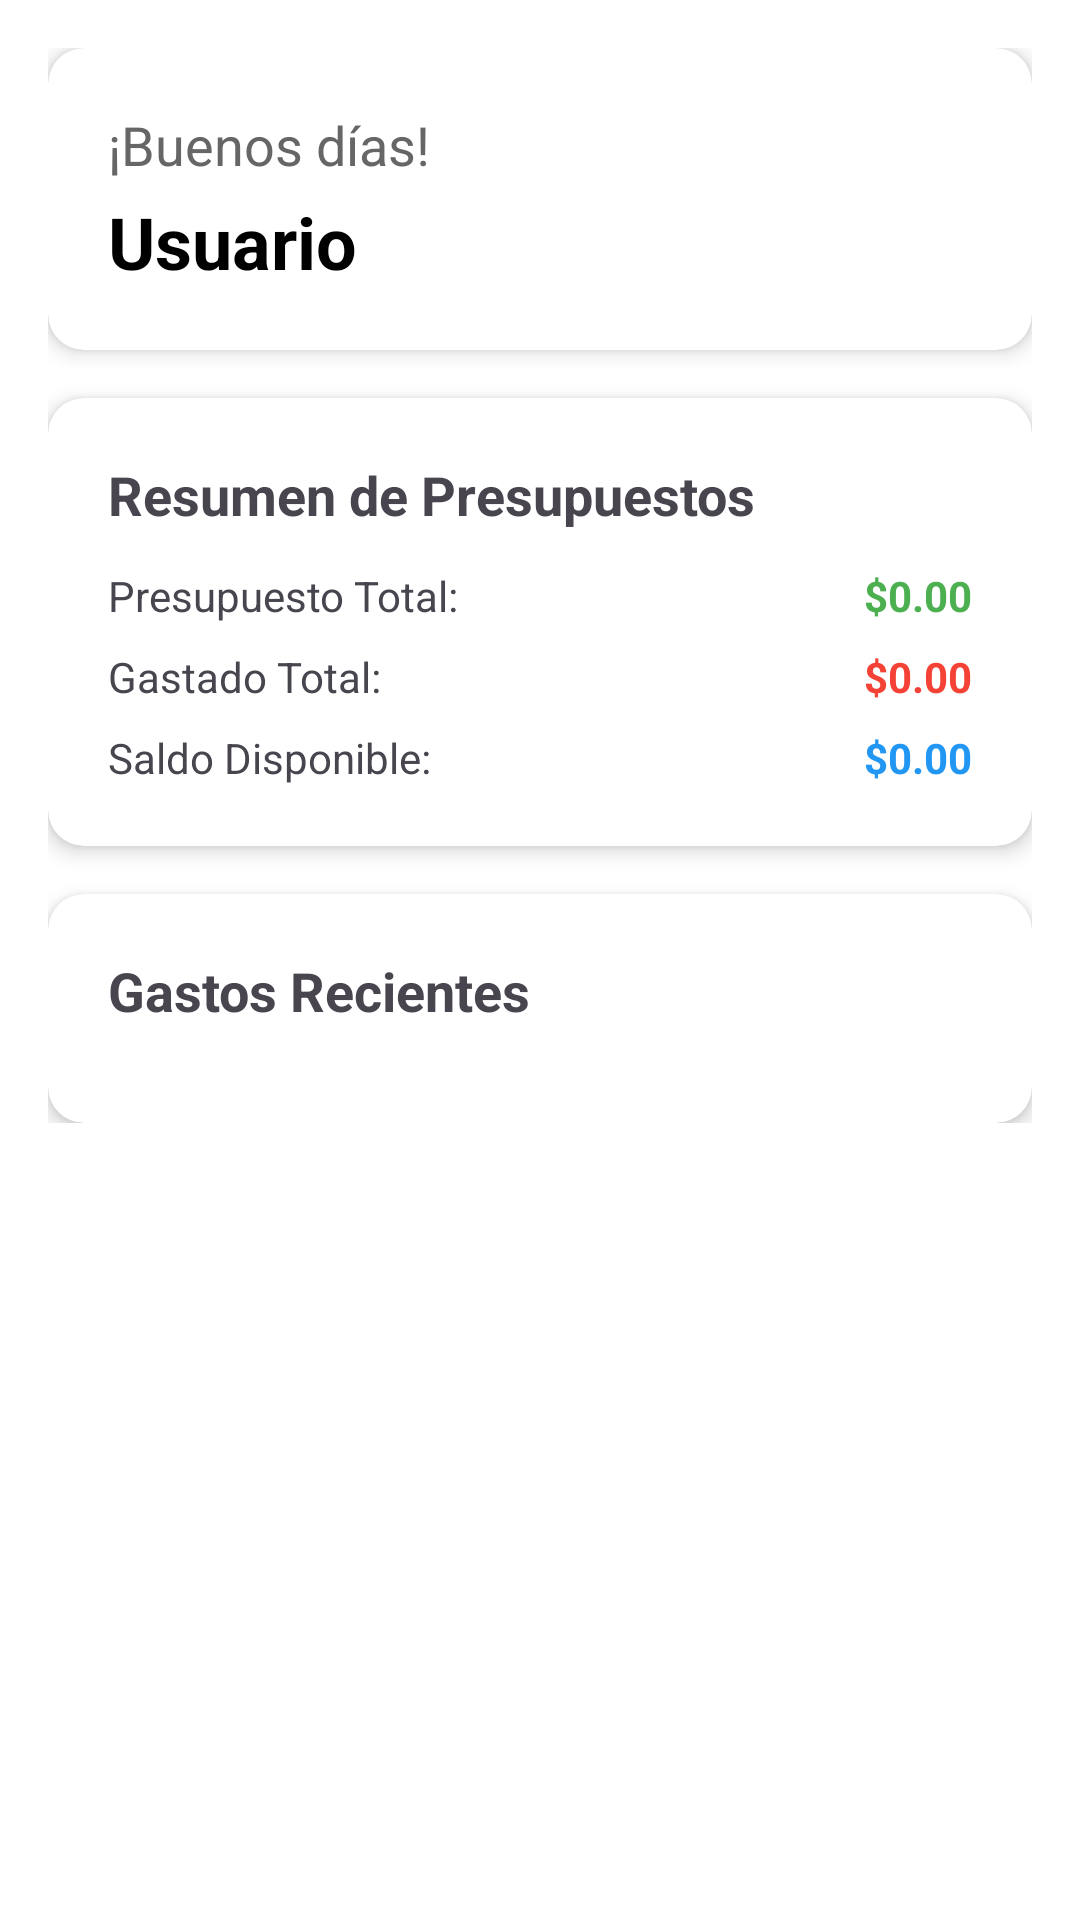

Android layout source for this screen:
<!-- AndroidManifest.xml: application theme Theme.GastosApp -->
<!-- res/layout/fragment_inicio.xml -->
<?xml version="1.0" encoding="utf-8"?>
<androidx.core.widget.NestedScrollView
    xmlns:android="http://schemas.android.com/apk/res/android"
    xmlns:app="http://schemas.android.com/apk/res-auto"
    android:layout_width="match_parent"
    android:layout_height="match_parent"
    android:padding="16dp"
    android:background="#FFFFFF">

    <LinearLayout
        android:layout_width="match_parent"
        android:layout_height="wrap_content"
        android:orientation="vertical">

        
        <androidx.cardview.widget.CardView
            android:layout_width="match_parent"
            android:layout_height="wrap_content"
            android:layout_marginBottom="16dp"
            app:cardCornerRadius="12dp"
            app:cardElevation="4dp">

            <LinearLayout
                android:layout_width="match_parent"
                android:layout_height="wrap_content"
                android:orientation="vertical"
                android:padding="20dp">

                <TextView
                    android:id="@+id/tvSaludo"
                    android:layout_width="match_parent"
                    android:layout_height="wrap_content"
                    android:text="¡Buenos días!"
                    android:textSize="18sp"
                    android:textColor="#666666" />

                <TextView
                    android:id="@+id/tvNombreUsuario"
                    android:layout_width="match_parent"
                    android:layout_height="wrap_content"
                    android:text="Usuario"
                    android:textSize="24sp"
                    android:textStyle="bold"
                    android:textColor="#000000"
                    android:layout_marginTop="4dp" />

            </LinearLayout>

        </androidx.cardview.widget.CardView>

        
        <androidx.cardview.widget.CardView
            android:layout_width="match_parent"
            android:layout_height="wrap_content"
            android:layout_marginBottom="16dp"
            app:cardCornerRadius="12dp"
            app:cardElevation="4dp">

            <LinearLayout
                android:layout_width="match_parent"
                android:layout_height="wrap_content"
                android:orientation="vertical"
                android:padding="20dp">

                <TextView
                    android:layout_width="match_parent"
                    android:layout_height="wrap_content"
                    android:text="Resumen de Presupuestos"
                    android:textSize="18sp"
                    android:textStyle="bold"
                    android:layout_marginBottom="12dp" />

                <LinearLayout
                    android:layout_width="match_parent"
                    android:layout_height="wrap_content"
                    android:orientation="horizontal"
                    android:layout_marginBottom="8dp">

                    <TextView
                        android:layout_width="0dp"
                        android:layout_height="wrap_content"
                        android:layout_weight="1"
                        android:text="Presupuesto Total:"
                        android:textSize="14sp" />

                    <TextView
                        android:id="@+id/tvPresupuestoTotalInicio"
                        android:layout_width="wrap_content"
                        android:layout_height="wrap_content"
                        android:text="$0.00"
                        android:textSize="14sp"
                        android:textStyle="bold"
                        android:textColor="#4CAF50" />

                </LinearLayout>

                <LinearLayout
                    android:layout_width="match_parent"
                    android:layout_height="wrap_content"
                    android:orientation="horizontal"
                    android:layout_marginBottom="8dp">

                    <TextView
                        android:layout_width="0dp"
                        android:layout_height="wrap_content"
                        android:layout_weight="1"
                        android:text="Gastado Total:"
                        android:textSize="14sp" />

                    <TextView
                        android:id="@+id/tvGastadoTotalInicio"
                        android:layout_width="wrap_content"
                        android:layout_height="wrap_content"
                        android:text="$0.00"
                        android:textSize="14sp"
                        android:textStyle="bold"
                        android:textColor="#F44336" />

                </LinearLayout>

                <LinearLayout
                    android:layout_width="match_parent"
                    android:layout_height="wrap_content"
                    android:orientation="horizontal">

                    <TextView
                        android:layout_width="0dp"
                        android:layout_height="wrap_content"
                        android:layout_weight="1"
                        android:text="Saldo Disponible:"
                        android:textSize="14sp" />

                    <TextView
                        android:id="@+id/tvSaldoDisponibleInicio"
                        android:layout_width="wrap_content"
                        android:layout_height="wrap_content"
                        android:text="$0.00"
                        android:textSize="14sp"
                        android:textStyle="bold"
                        android:textColor="#2196F3" />

                </LinearLayout>

            </LinearLayout>

        </androidx.cardview.widget.CardView>

        
        <androidx.cardview.widget.CardView
            android:layout_width="match_parent"
            android:layout_height="wrap_content"
            app:cardCornerRadius="12dp"
            app:cardElevation="4dp">

            <LinearLayout
                android:layout_width="match_parent"
                android:layout_height="wrap_content"
                android:orientation="vertical"
                android:padding="20dp">

                <TextView
                    android:layout_width="match_parent"
                    android:layout_height="wrap_content"
                    android:text="Gastos Recientes"
                    android:textSize="18sp"
                    android:textStyle="bold"
                    android:layout_marginBottom="12dp" />

                <LinearLayout
                    android:id="@+id/containerGastosRecientes"
                    android:layout_width="match_parent"
                    android:layout_height="wrap_content"
                    android:orientation="vertical" />

            </LinearLayout>

        </androidx.cardview.widget.CardView>

    </LinearLayout>

</androidx.core.widget.NestedScrollView>
<!-- resources referenced by this layout -->
<resources>
  <style name="Theme.GastosApp" parent="Base.Theme.GastosApp" />
  <style name="Base.Theme.GastosApp" parent="Theme.Material3.DayNight.NoActionBar">
          
          
      </style>
</resources>
